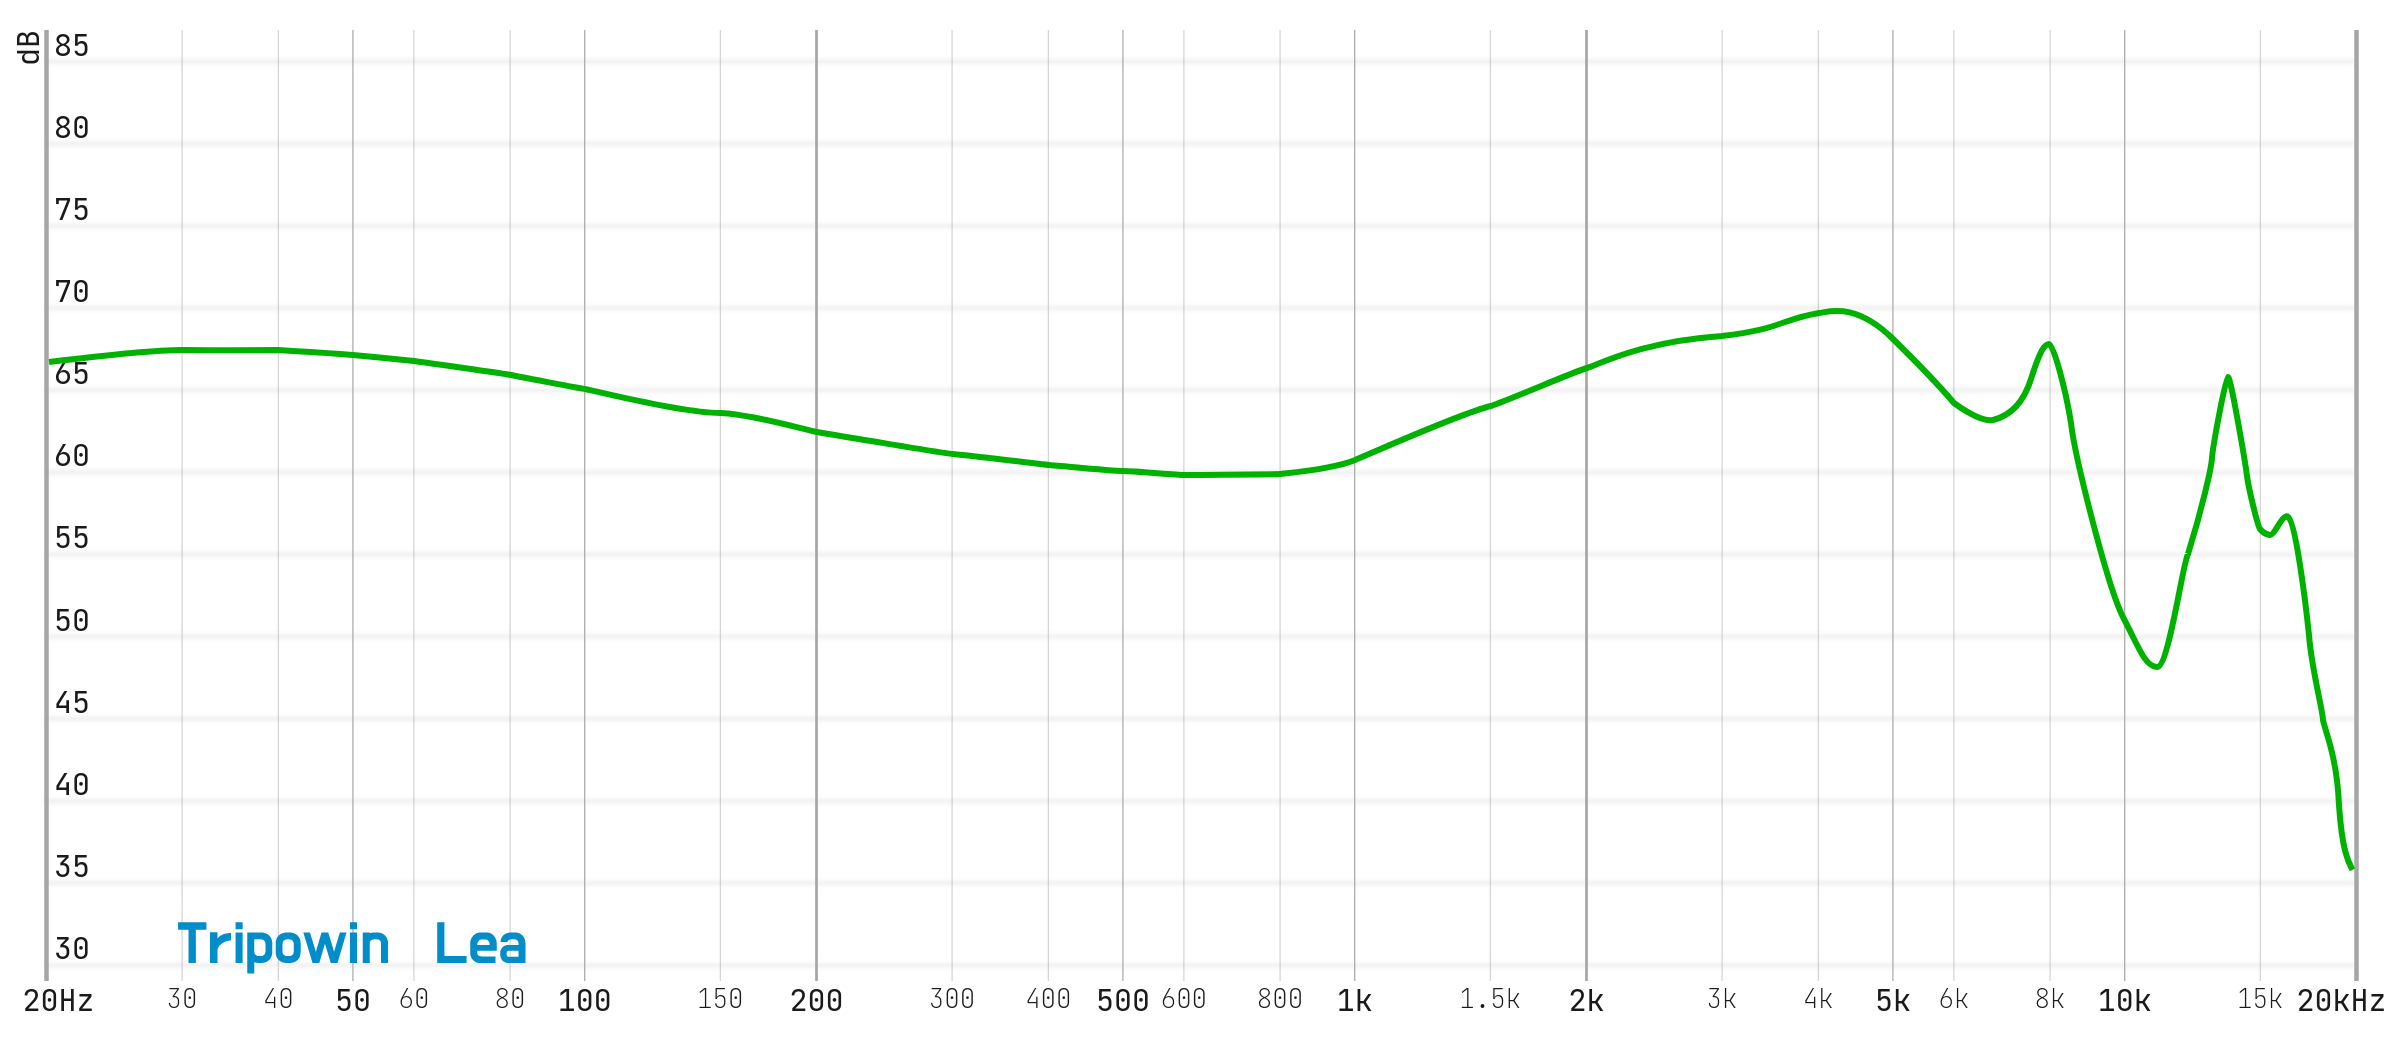

The file beside this chart, header and first rows:
20.28776, 66.95743
20.97, 67.04
21.67, 67.12
22.4, 67.19
23.15, 67.26
23.92, 67.33
24.73, 67.41
25.55, 67.47
26.41, 67.53
27.3, 67.57
28.21, 67.61
29.16, 67.65
30.13, 67.65
31.14, 67.65
32.19, 67.65
33.27, 67.65
34.38, 67.65
35.53, 67.65
36.72, 67.65
37.96, 67.65
39.23, 67.65
40.54, 67.62
41.9, 67.58
43.31, 67.53
44.76, 67.5
46.26, 67.45
47.81, 67.4
49.41, 67.35
51.07, 67.29
52.78, 67.23
54.55, 67.16
56.38, 67.1
58.27, 67.02
60.22, 66.95
62.24, 66.85
64.32, 66.76
66.48, 66.67
68.71, 66.58
71.01, 66.48
73.39, 66.38
75.85, 66.28
78.39, 66.18
81.02, 66.06
83.73, 65.93
86.54, 65.8
89.44, 65.67
92.44, 65.54
95.54, 65.42
98.74, 65.3
102.1, 65.16
105.5, 65.01
109, 64.85
112.7, 64.71
116.4, 64.56
120.3, 64.43
124.4, 64.29
128.5, 64.17
132.8, 64.06
137.3, 63.96
141.9, 63.87
146.7, 63.82
... 217 more rows
